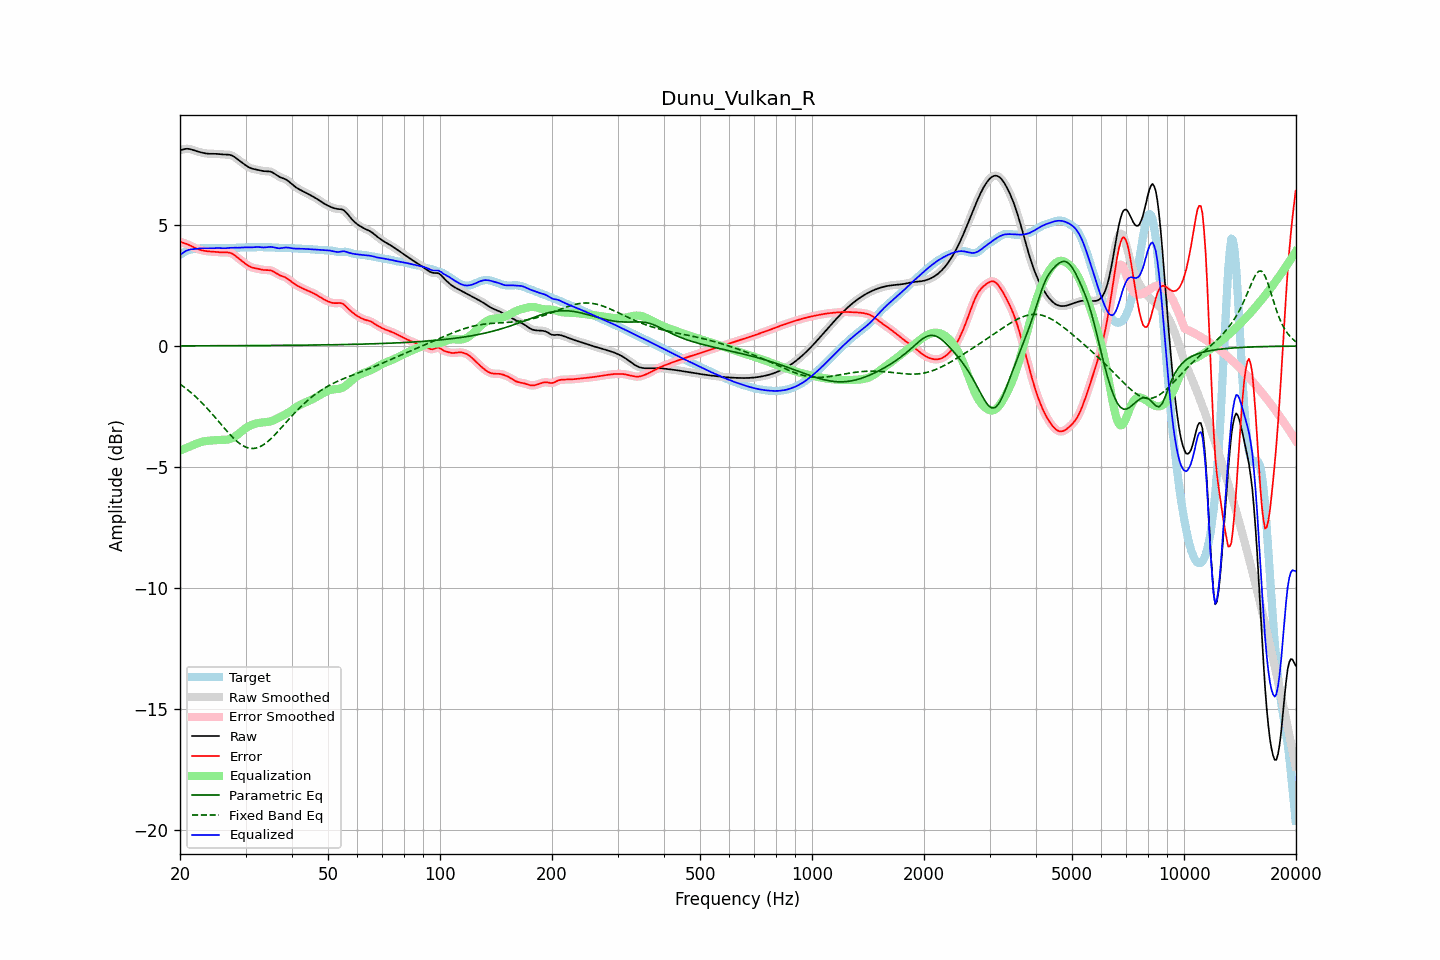

The data file committed next to this chart (first rows):
frequency, raw, error, smoothed, error_smoothed, equalization, parametric_eq, fixed_band_eq, equalized_raw, equalized_smoothed, target
20.00, 8.09, 4.31, 8.08, 4.31, -4.32, 0.01, -1.57, 3.77, 3.76, 3.77
20.20, 8.11, 4.29, 8.11, 4.29, -4.29, 0.01, -1.62, 3.81, 3.82, 3.82
20.40, 8.12, 4.27, 8.13, 4.27, -4.27, 0.01, -1.67, 3.86, 3.86, 3.86
20.61, 8.14, 4.25, 8.14, 4.24, -4.24, 0.01, -1.72, 3.90, 3.90, 3.90
20.81, 8.15, 4.22, 8.15, 4.22, -4.21, 0.01, -1.77, 3.94, 3.94, 3.93
21.02, 8.15, 4.19, 8.15, 4.19, -4.18, 0.01, -1.82, 3.97, 3.97, 3.96
21.23, 8.14, 4.16, 8.14, 4.16, -4.16, 0.01, -1.88, 3.99, 3.98, 3.98
21.44, 8.13, 4.13, 8.12, 4.13, -4.13, 0.01, -1.93, 4.00, 4.00, 3.99
21.66, 8.10, 4.10, 8.10, 4.10, -4.10, 0.01, -1.99, 4.00, 4.01, 4.01
21.87, 8.08, 4.07, 8.08, 4.07, -4.07, 0.01, -2.05, 4.01, 4.01, 4.02
22.09, 8.06, 4.04, 8.06, 4.04, -4.04, 0.01, -2.11, 4.02, 4.02, 4.02
22.31, 8.04, 4.01, 8.04, 4.01, -4.01, 0.01, -2.17, 4.03, 4.03, 4.03
22.54, 8.02, 3.99, 8.02, 3.99, -3.99, 0.01, -2.24, 4.03, 4.03, 4.03
22.76, 8.00, 3.97, 8.00, 3.97, -3.97, 0.01, -2.30, 4.04, 4.04, 4.04
22.99, 7.99, 3.95, 7.99, 3.95, -3.95, 0.01, -2.37, 4.04, 4.04, 4.04
23.22, 7.97, 3.94, 7.97, 3.94, -3.94, 0.01, -2.44, 4.04, 4.04, 4.04
23.45, 7.96, 3.92, 7.96, 3.92, -3.93, 0.01, -2.51, 4.03, 4.03, 4.04
23.69, 7.95, 3.92, 7.95, 3.92, -3.92, 0.01, -2.58, 4.03, 4.03, 4.04
23.92, 7.95, 3.91, 7.95, 3.91, -3.91, 0.01, -2.66, 4.04, 4.04, 4.04
24.16, 7.94, 3.91, 7.94, 3.91, -3.91, 0.01, -2.73, 4.04, 4.04, 4.04
24.40, 7.94, 3.90, 7.94, 3.90, -3.90, 0.01, -2.81, 4.04, 4.04, 4.04
24.65, 7.94, 3.90, 7.94, 3.90, -3.89, 0.01, -2.88, 4.05, 4.05, 4.05
24.89, 7.94, 3.89, 7.94, 3.89, -3.89, 0.01, -2.96, 4.05, 4.05, 4.05
25.14, 7.94, 3.89, 7.94, 3.89, -3.89, 0.01, -3.04, 4.05, 4.05, 4.05
25.39, 7.93, 3.88, 7.93, 3.88, -3.88, 0.01, -3.12, 4.05, 4.05, 4.05
25.65, 7.93, 3.87, 7.93, 3.87, -3.88, 0.01, -3.19, 4.05, 4.05, 4.05
25.91, 7.92, 3.87, 7.92, 3.87, -3.88, 0.01, -3.27, 4.04, 4.04, 4.05
26.16, 7.92, 3.87, 7.92, 3.87, -3.88, 0.01, -3.35, 4.04, 4.04, 4.05
26.43, 7.91, 3.87, 7.91, 3.87, -3.87, 0.01, -3.43, 4.04, 4.04, 4.04
26.69, 7.91, 3.87, 7.91, 3.87, -3.87, 0.01, -3.50, 4.04, 4.04, 4.04
26.96, 7.91, 3.87, 7.91, 3.87, -3.86, 0.01, -3.58, 4.05, 4.05, 4.04
27.23, 7.90, 3.86, 7.90, 3.85, -3.84, 0.01, -3.65, 4.06, 4.06, 4.05
27.50, 7.88, 3.83, 7.88, 3.83, -3.82, 0.01, -3.72, 4.06, 4.06, 4.05
27.77, 7.85, 3.79, 7.85, 3.79, -3.79, 0.01, -3.79, 4.06, 4.06, 4.05
28.05, 7.81, 3.75, 7.81, 3.75, -3.75, 0.01, -3.85, 4.06, 4.06, 4.06
28.33, 7.76, 3.70, 7.76, 3.70, -3.70, 0.02, -3.91, 4.06, 4.06, 4.06
28.62, 7.71, 3.65, 7.71, 3.65, -3.65, 0.02, -3.97, 4.06, 4.06, 4.07
28.90, 7.66, 3.59, 7.66, 3.59, -3.60, 0.02, -4.02, 4.06, 4.07, 4.07
29.19, 7.61, 3.54, 7.61, 3.54, -3.54, 0.02, -4.07, 4.07, 4.07, 4.07
29.48, 7.56, 3.49, 7.56, 3.49, -3.49, 0.02, -4.11, 4.07, 4.07, 4.07
29.78, 7.51, 3.44, 7.51, 3.44, -3.44, 0.02, -4.15, 4.08, 4.08, 4.08
30.08, 7.47, 3.39, 7.46, 3.39, -3.39, 0.02, -4.18, 4.08, 4.08, 4.08
30.38, 7.42, 3.34, 7.42, 3.34, -3.35, 0.02, -4.20, 4.08, 4.08, 4.08
30.68, 7.38, 3.30, 7.38, 3.30, -3.31, 0.02, -4.22, 4.07, 4.07, 4.08
30.99, 7.35, 3.27, 7.35, 3.27, -3.28, 0.02, -4.23, 4.08, 4.08, 4.08
31.30, 7.33, 3.24, 7.33, 3.24, -3.25, 0.02, -4.23, 4.08, 4.08, 4.09
31.61, 7.31, 3.23, 7.31, 3.23, -3.23, 0.02, -4.23, 4.09, 4.09, 4.09
31.93, 7.30, 3.21, 7.30, 3.21, -3.21, 0.02, -4.22, 4.09, 4.09, 4.09
32.24, 7.28, 3.20, 7.28, 3.20, -3.19, 0.02, -4.21, 4.09, 4.09, 4.09
32.57, 7.27, 3.18, 7.27, 3.18, -3.18, 0.02, -4.18, 4.09, 4.09, 4.09
32.89, 7.25, 3.17, 7.25, 3.17, -3.17, 0.02, -4.15, 4.08, 4.08, 4.09
33.22, 7.24, 3.15, 7.24, 3.15, -3.16, 0.02, -4.12, 4.08, 4.08, 4.09
33.55, 7.23, 3.14, 7.23, 3.14, -3.15, 0.02, -4.08, 4.07, 4.08, 4.09
33.89, 7.23, 3.14, 7.23, 3.14, -3.15, 0.02, -4.03, 4.08, 4.08, 4.09
34.23, 7.22, 3.14, 7.23, 3.14, -3.14, 0.02, -3.98, 4.08, 4.08, 4.09
34.57, 7.22, 3.14, 7.22, 3.14, -3.13, 0.02, -3.92, 4.09, 4.09, 4.08
34.92, 7.21, 3.13, 7.21, 3.13, -3.12, 0.02, -3.86, 4.10, 4.10, 4.08
35.27, 7.19, 3.11, 7.19, 3.11, -3.10, 0.02, -3.80, 4.09, 4.09, 4.08
35.62, 7.16, 3.08, 7.15, 3.08, -3.07, 0.02, -3.74, 4.09, 4.08, 4.07
35.97, 7.11, 3.05, 7.11, 3.04, -3.04, 0.02, -3.67, 4.07, 4.07, 4.07
... 635 more rows
